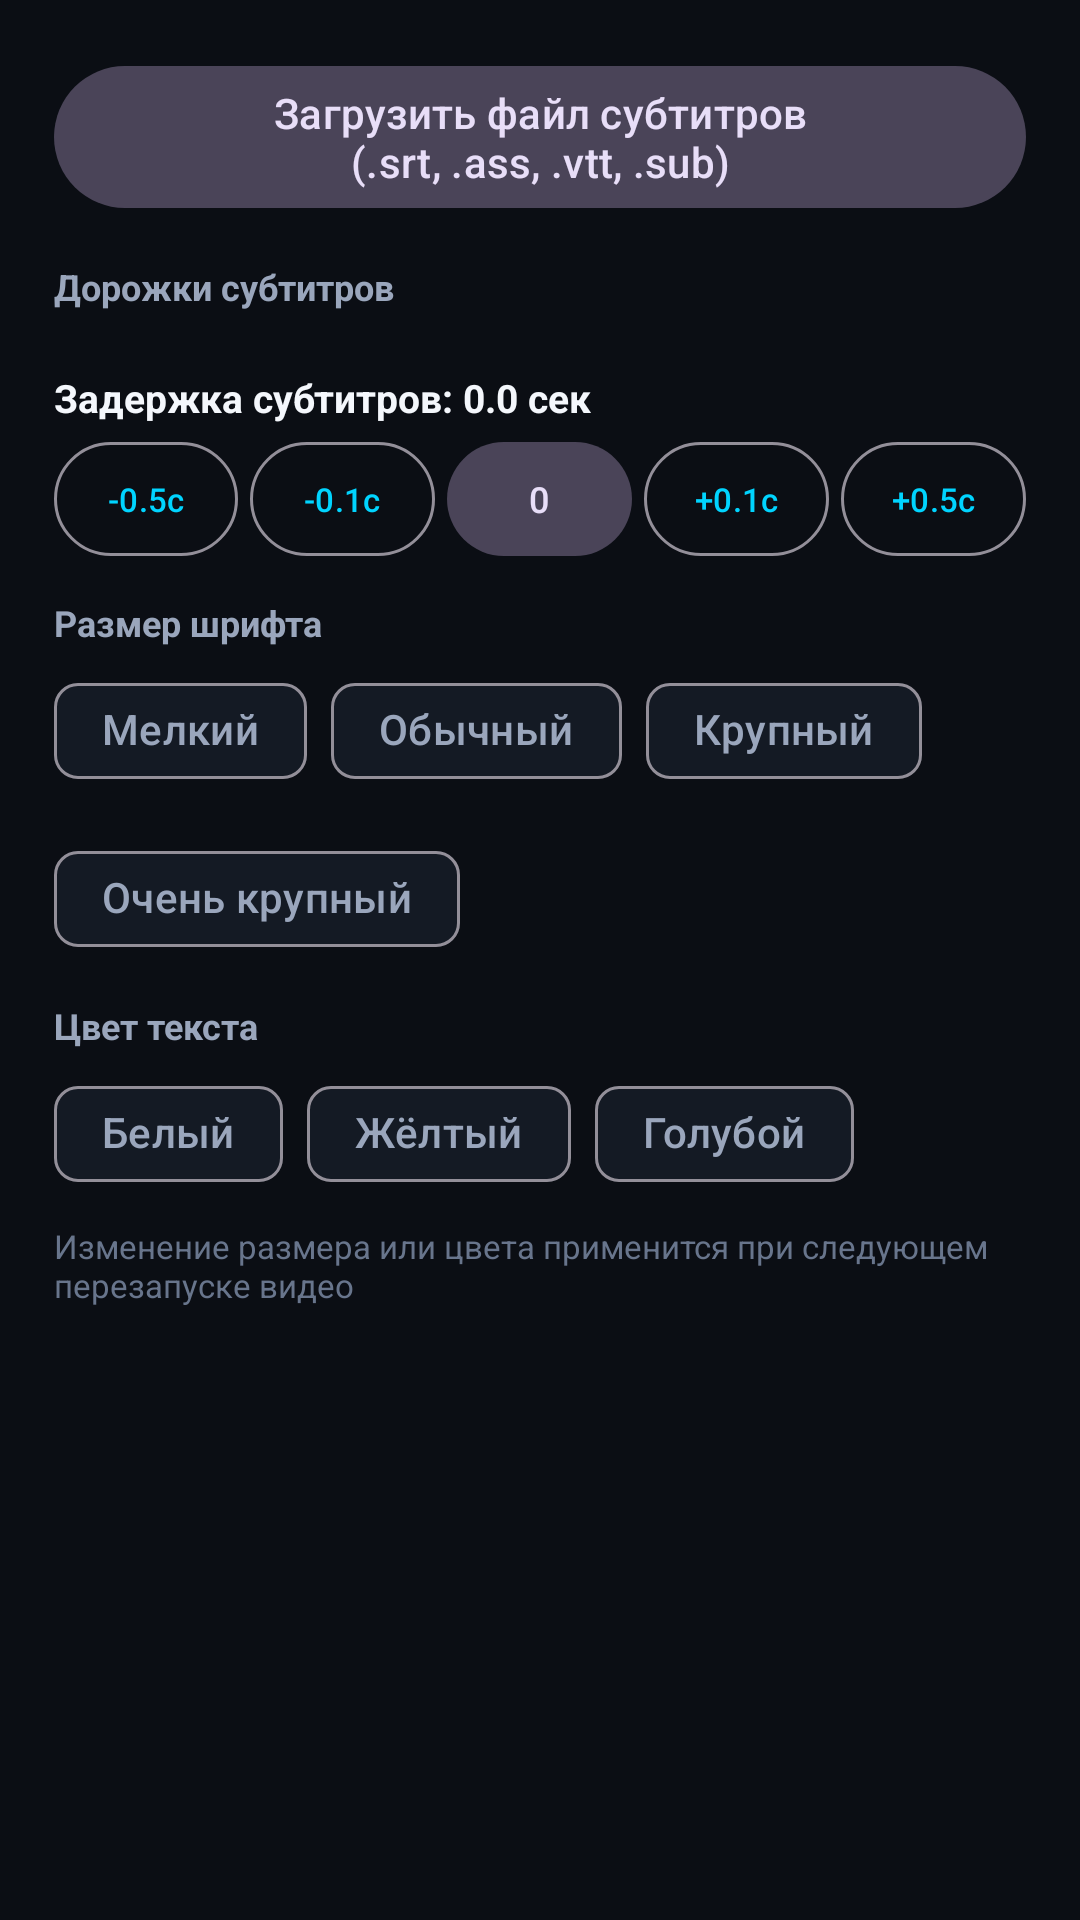

Android layout source for this screen:
<!-- AndroidManifest.xml: application theme Theme.AlexVid -->
<!-- res/layout/dialog_subtitles.xml -->
<?xml version="1.0" encoding="utf-8"?>
<ScrollView xmlns:android="http://schemas.android.com/apk/res/android"
    xmlns:app="http://schemas.android.com/apk/res-auto"
    android:layout_width="match_parent"
    android:layout_height="wrap_content">

    <LinearLayout
        android:layout_width="match_parent"
        android:layout_height="wrap_content"
        android:orientation="vertical"
        android:padding="18dp">

        <com.google.android.material.button.MaterialButton
            android:id="@+id/btnLoadExternalSub"
            style="@style/Widget.Material3.Button.TonalButton"
            android:layout_width="match_parent"
            android:layout_height="wrap_content"
            android:text="@string/load_external_subtitles"
            app:icon="@drawable/ic_folder" />

        <TextView
            android:layout_width="match_parent"
            android:layout_height="wrap_content"
            android:layout_marginTop="14dp"
            android:text="Дорожки субтитров"
            android:textColor="@color/text_secondary"
            android:textSize="12sp"
            android:textStyle="bold" />

        <RadioGroup
            android:id="@+id/rgSubtitleTracks"
            android:layout_width="match_parent"
            android:layout_height="wrap_content"
            android:layout_marginTop="6dp" />

        
        <TextView
            android:id="@+id/tvSubDelayValue"
            android:layout_width="match_parent"
            android:layout_height="wrap_content"
            android:layout_marginTop="14dp"
            android:text="Задержка субтитров: 0.0 сек"
            android:textColor="@color/text_primary"
            android:textSize="13sp"
            android:textStyle="bold" />

        <LinearLayout
            android:layout_width="match_parent"
            android:layout_height="wrap_content"
            android:layout_marginTop="6dp"
            android:gravity="center"
            android:orientation="horizontal">

            <com.google.android.material.button.MaterialButton
                android:id="@+id/btnDelayMinus500"
                style="@style/Widget.Material3.Button.OutlinedButton"
                android:layout_width="0dp"
                android:layout_height="38dp"
                android:layout_weight="1"
                android:insetTop="0dp"
                android:insetBottom="0dp"
                android:padding="0dp"
                android:text="-0.5с"
                android:textSize="11sp" />

            <Space android:layout_width="4dp" android:layout_height="1dp" />

            <com.google.android.material.button.MaterialButton
                android:id="@+id/btnDelayMinus100"
                style="@style/Widget.Material3.Button.OutlinedButton"
                android:layout_width="0dp"
                android:layout_height="38dp"
                android:layout_weight="1"
                android:insetTop="0dp"
                android:insetBottom="0dp"
                android:padding="0dp"
                android:text="-0.1с"
                android:textSize="11sp" />

            <Space android:layout_width="4dp" android:layout_height="1dp" />

            <com.google.android.material.button.MaterialButton
                android:id="@+id/btnDelayReset"
                style="@style/Widget.Material3.Button.TonalButton"
                android:layout_width="0dp"
                android:layout_height="38dp"
                android:layout_weight="1"
                android:insetTop="0dp"
                android:insetBottom="0dp"
                android:padding="0dp"
                android:text="0"
                android:textSize="12sp" />

            <Space android:layout_width="4dp" android:layout_height="1dp" />

            <com.google.android.material.button.MaterialButton
                android:id="@+id/btnDelayPlus100"
                style="@style/Widget.Material3.Button.OutlinedButton"
                android:layout_width="0dp"
                android:layout_height="38dp"
                android:layout_weight="1"
                android:insetTop="0dp"
                android:insetBottom="0dp"
                android:padding="0dp"
                android:text="+0.1с"
                android:textSize="11sp" />

            <Space android:layout_width="4dp" android:layout_height="1dp" />

            <com.google.android.material.button.MaterialButton
                android:id="@+id/btnDelayPlus500"
                style="@style/Widget.Material3.Button.OutlinedButton"
                android:layout_width="0dp"
                android:layout_height="38dp"
                android:layout_weight="1"
                android:insetTop="0dp"
                android:insetBottom="0dp"
                android:padding="0dp"
                android:text="+0.5с"
                android:textSize="11sp" />
        </LinearLayout>

        
        <TextView
            android:layout_width="match_parent"
            android:layout_height="wrap_content"
            android:layout_marginTop="14dp"
            android:text="@string/subtitle_size"
            android:textColor="@color/text_secondary"
            android:textSize="12sp"
            android:textStyle="bold" />

        <com.google.android.material.chip.ChipGroup
            android:id="@+id/chipGroupSubSize"
            android:layout_width="match_parent"
            android:layout_height="wrap_content"
            android:layout_marginTop="4dp"
            app:selectionRequired="true"
            app:singleSelection="true">

            <com.google.android.material.chip.Chip
                android:id="@+id/chipSizeSmall"
                style="@style/Widget.Material3.Chip.Filter"
                android:layout_width="wrap_content"
                android:layout_height="wrap_content"
                android:text="Мелкий" />

            <com.google.android.material.chip.Chip
                android:id="@+id/chipSizeNormal"
                style="@style/Widget.Material3.Chip.Filter"
                android:layout_width="wrap_content"
                android:layout_height="wrap_content"
                android:text="Обычный" />

            <com.google.android.material.chip.Chip
                android:id="@+id/chipSizeLarge"
                style="@style/Widget.Material3.Chip.Filter"
                android:layout_width="wrap_content"
                android:layout_height="wrap_content"
                android:text="Крупный" />

            <com.google.android.material.chip.Chip
                android:id="@+id/chipSizeHuge"
                style="@style/Widget.Material3.Chip.Filter"
                android:layout_width="wrap_content"
                android:layout_height="wrap_content"
                android:text="Очень крупный" />
        </com.google.android.material.chip.ChipGroup>

        <TextView
            android:layout_width="match_parent"
            android:layout_height="wrap_content"
            android:layout_marginTop="10dp"
            android:text="@string/subtitle_color"
            android:textColor="@color/text_secondary"
            android:textSize="12sp"
            android:textStyle="bold" />

        <com.google.android.material.chip.ChipGroup
            android:id="@+id/chipGroupSubColor"
            android:layout_width="match_parent"
            android:layout_height="wrap_content"
            android:layout_marginTop="4dp"
            app:selectionRequired="true"
            app:singleSelection="true">

            <com.google.android.material.chip.Chip
                android:id="@+id/chipColorWhite"
                style="@style/Widget.Material3.Chip.Filter"
                android:layout_width="wrap_content"
                android:layout_height="wrap_content"
                android:text="Белый" />

            <com.google.android.material.chip.Chip
                android:id="@+id/chipColorYellow"
                style="@style/Widget.Material3.Chip.Filter"
                android:layout_width="wrap_content"
                android:layout_height="wrap_content"
                android:text="Жёлтый" />

            <com.google.android.material.chip.Chip
                android:id="@+id/chipColorCyan"
                style="@style/Widget.Material3.Chip.Filter"
                android:layout_width="wrap_content"
                android:layout_height="wrap_content"
                android:text="Голубой" />
        </com.google.android.material.chip.ChipGroup>

        <TextView
            android:layout_width="match_parent"
            android:layout_height="wrap_content"
            android:layout_marginTop="6dp"
            android:text="@string/subtitle_style_hint"
            android:textColor="@color/text_hint"
            android:textSize="11sp" />
    </LinearLayout>
</ScrollView>
<!-- resources referenced by this layout -->
<resources>
  <color name="text_hint">#68758C</color>
  <color name="text_primary">#F4F7FC</color>
  <color name="text_secondary">#9AA6BC</color>
  <string name="load_external_subtitles">Загрузить файл субтитров (.srt, .ass, .vtt, .sub)</string>
  <string name="subtitle_color">Цвет текста</string>
  <string name="subtitle_size">Размер шрифта</string>
  <string name="subtitle_style_hint">Изменение размера или цвета применится при следующем перезапуске видео</string>
  <style name="Theme.AlexVid" parent="Theme.Material3.Dark.NoActionBar">
          <item name="colorPrimary">@color/accent_cyan</item>
          <item name="colorOnPrimary">@color/bg_primary</item>
          <item name="colorSecondary">@color/accent_violet</item>
          <item name="colorOnSecondary">@color/white</item>
          <item name="android:colorBackground">@color/bg_primary</item>
          <item name="colorSurface">@color/bg_surface</item>
          <item name="colorOnSurface">@color/text_primary</item>
          <item name="colorSurfaceVariant">@color/bg_card</item>
          <item name="colorOnSurfaceVariant">@color/text_secondary</item>
          <item name="android:statusBarColor">@color/bg_primary</item>
          <item name="android:navigationBarColor">@color/bg_surface</item>
          <item name="materialAlertDialogTheme">@style/ThemeOverlay.AlexVid.AlertDialog</item>
      </style>
  <color name="accent_cyan">#00D4FF</color>
  <color name="bg_primary">#0B0E14</color>
  <color name="accent_violet">#7C4DFF</color>
  <color name="white">#FFFFFF</color>
  <color name="bg_surface">#141A24</color>
  <color name="bg_card">#1B2332</color>
  <style name="ThemeOverlay.AlexVid.AlertDialog" parent="ThemeOverlay.Material3.MaterialAlertDialog">
          <item name="colorSurface">@color/bg_surface</item>
          <item name="colorOnSurface">@color/text_primary</item>
          <item name="colorPrimary">@color/accent_cyan</item>
      </style>
</resources>
